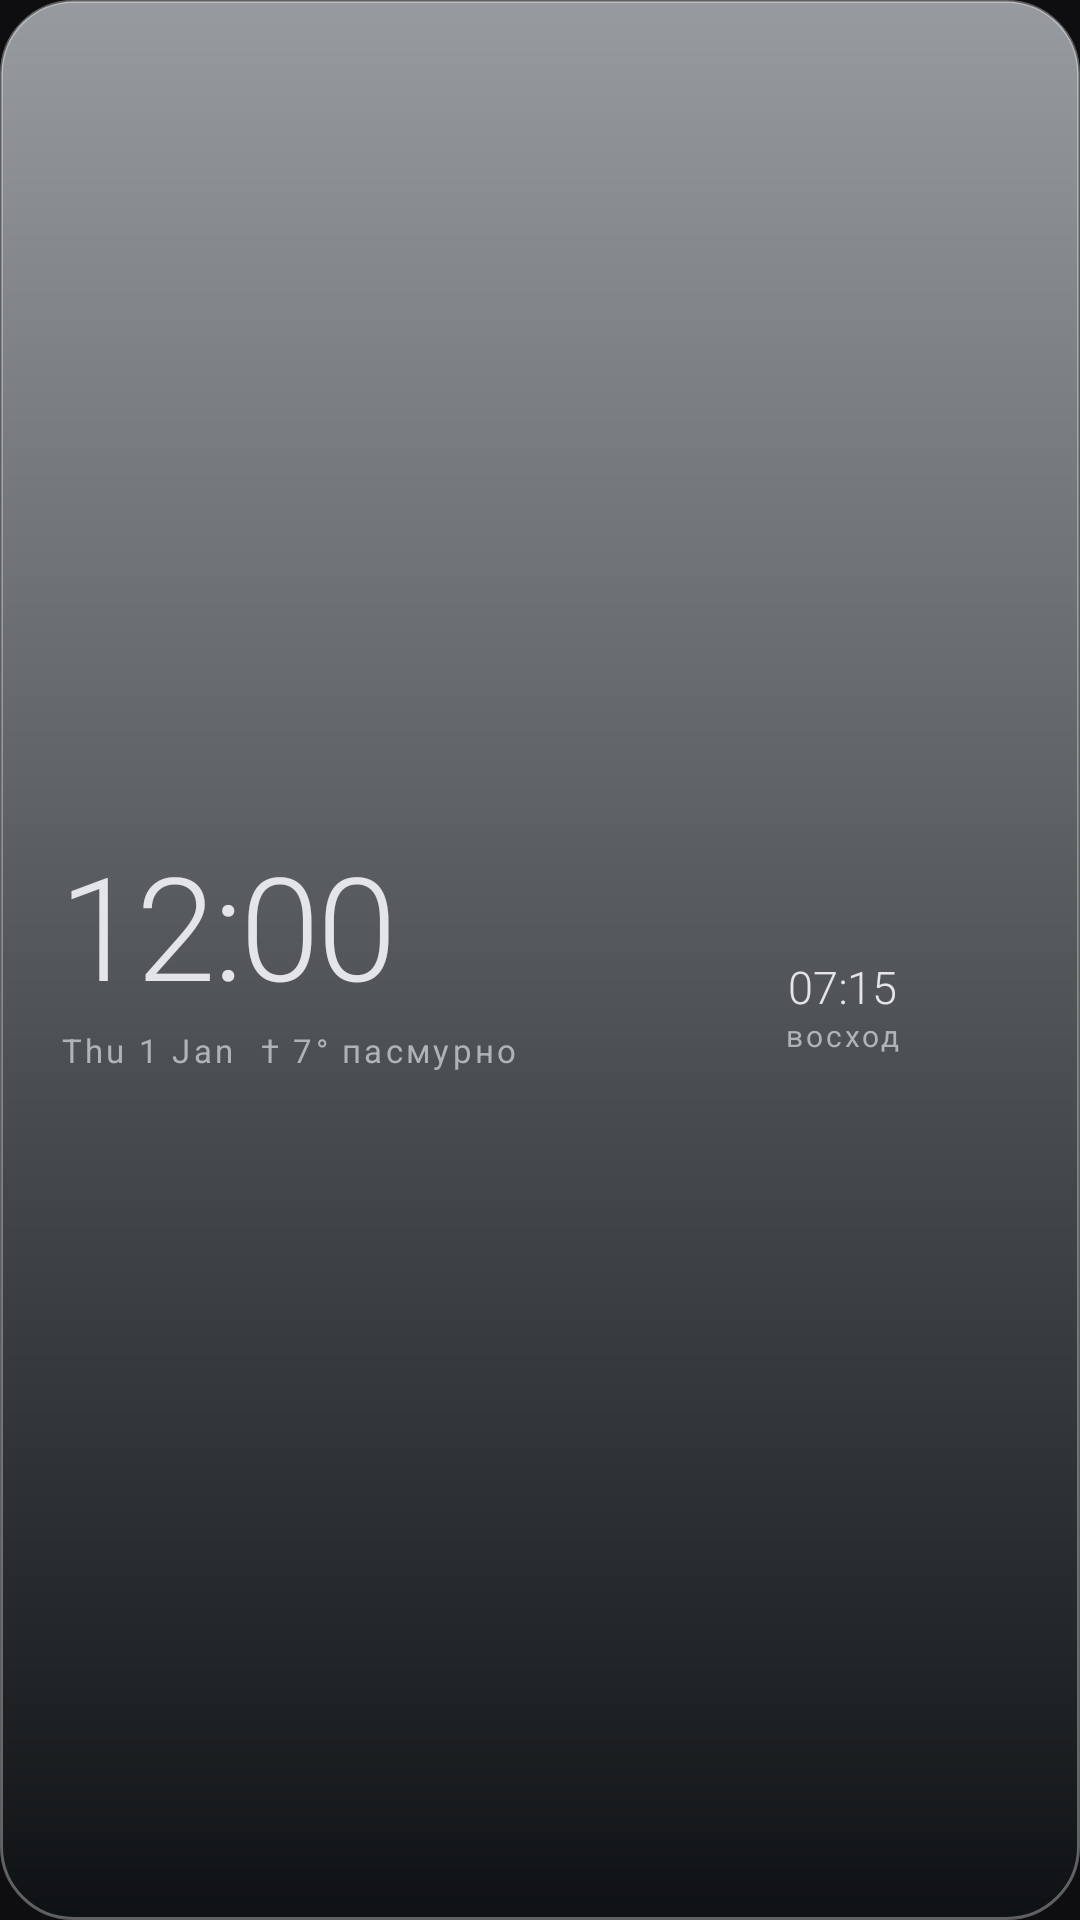

Android layout source for this screen:
<!-- AndroidManifest.xml: application theme AppTheme -->
<!-- res/layout/widget_clock_fog.xml -->
<?xml version="1.0" encoding="utf-8"?>
<LinearLayout xmlns:android="http://schemas.android.com/apk/res/android"
    android:id="@+id/root"
    android:layout_width="match_parent"
    android:layout_height="match_parent"
    android:background="@drawable/bg_fog_dark"
    android:gravity="center_vertical"
    android:orientation="horizontal"
    android:paddingStart="20dp"
    android:paddingTop="8dp"
    android:paddingEnd="14dp"
    android:paddingBottom="8dp">

    <LinearLayout
        android:layout_width="0dp"
        android:layout_height="wrap_content"
        android:layout_weight="1"
        android:orientation="vertical">

        <TextClock
            android:id="@+id/clock_time"
            android:layout_width="wrap_content"
            android:layout_height="wrap_content"
            android:fontFamily="sans-serif-light"
            android:format12Hour="h:mm"
            android:format24Hour="HH:mm"
            android:includeFontPadding="false"
            android:letterSpacing="-0.02"
            android:maxLines="1"
            android:textColor="#E3E5E8"
            android:textSize="48sp" />

        <LinearLayout
            android:layout_width="match_parent"
            android:layout_height="wrap_content"
            android:layout_marginTop="4dp"
            android:orientation="horizontal">

            <TextClock
                android:id="@+id/clock_date"
                android:layout_width="wrap_content"
                android:layout_height="wrap_content"
                android:format12Hour="EEE d MMM"
                android:format24Hour="EEE d MMM"
                android:letterSpacing="0.1"
                android:maxLines="1"
                android:textColor="#AEB3B8"
                android:textSize="11sp" />

            <TextView
                android:id="@+id/clock_weather"
                android:layout_width="0dp"
                android:layout_height="wrap_content"
                android:layout_marginStart="8dp"
                android:layout_weight="1"
                android:ellipsize="end"
                android:letterSpacing="0.1"
                android:maxLines="1"
                android:text="† 7° пасмурно"
                android:textColor="#AEB3B8"
                android:textSize="11sp" />
        </LinearLayout>
    </LinearLayout>

    <FrameLayout
        android:layout_width="130dp"
        android:layout_height="64dp"
        android:layout_marginStart="8dp">

        <ImageView
            android:id="@+id/clock_sun_arc"
            android:layout_width="match_parent"
            android:layout_height="match_parent"
            android:scaleType="fitCenter" />

        <LinearLayout
            android:layout_width="wrap_content"
            android:layout_height="wrap_content"
            android:layout_gravity="bottom|center_horizontal"
            android:gravity="center_horizontal"
            android:orientation="vertical">

            <TextView
                android:id="@+id/clock_sun_time"
                android:layout_width="wrap_content"
                android:layout_height="wrap_content"
                android:fontFamily="sans-serif-light"
                android:includeFontPadding="false"
                android:maxLines="1"
                android:text="07:15"
                android:textColor="#E3E5E8"
                android:textSize="15sp" />

            <TextView
                android:id="@+id/clock_sun_label"
                android:layout_width="wrap_content"
                android:layout_height="wrap_content"
                android:letterSpacing="0.1"
                android:maxLines="1"
                android:text="восход"
                android:textColor="#AEB3B8"
                android:textSize="10sp" />
        </LinearLayout>
    </FrameLayout>
</LinearLayout>
<!-- resources referenced by this layout -->
<resources>
  <!-- drawable bg_fog_dark (drawable) -->
  <?xml version="1.0" encoding="utf-8"?>
  <shape xmlns:android="http://schemas.android.com/apk/res/android" android:shape="rectangle">
      <gradient android:angle="270" android:startColor="#CCB9BEC2" android:endColor="#EE0F1214" />
      <corners android:radius="24dp" />
      <stroke android:width="1dp" android:color="#55FFFFFF" />
  </shape>
  <style name="AppTheme" parent="android:Theme.Material.NoActionBar">
          <item name="android:windowBackground">@color/ui_bg</item>
          <item name="android:statusBarColor">@color/ui_bg</item>
          <item name="android:navigationBarColor">@color/ui_bg</item>
          <item name="android:colorAccent">@color/ring_blue</item>
      </style>
  <color name="ui_bg">#0E0E10</color>
  <color name="ring_blue">#4D8BF5</color>
</resources>
